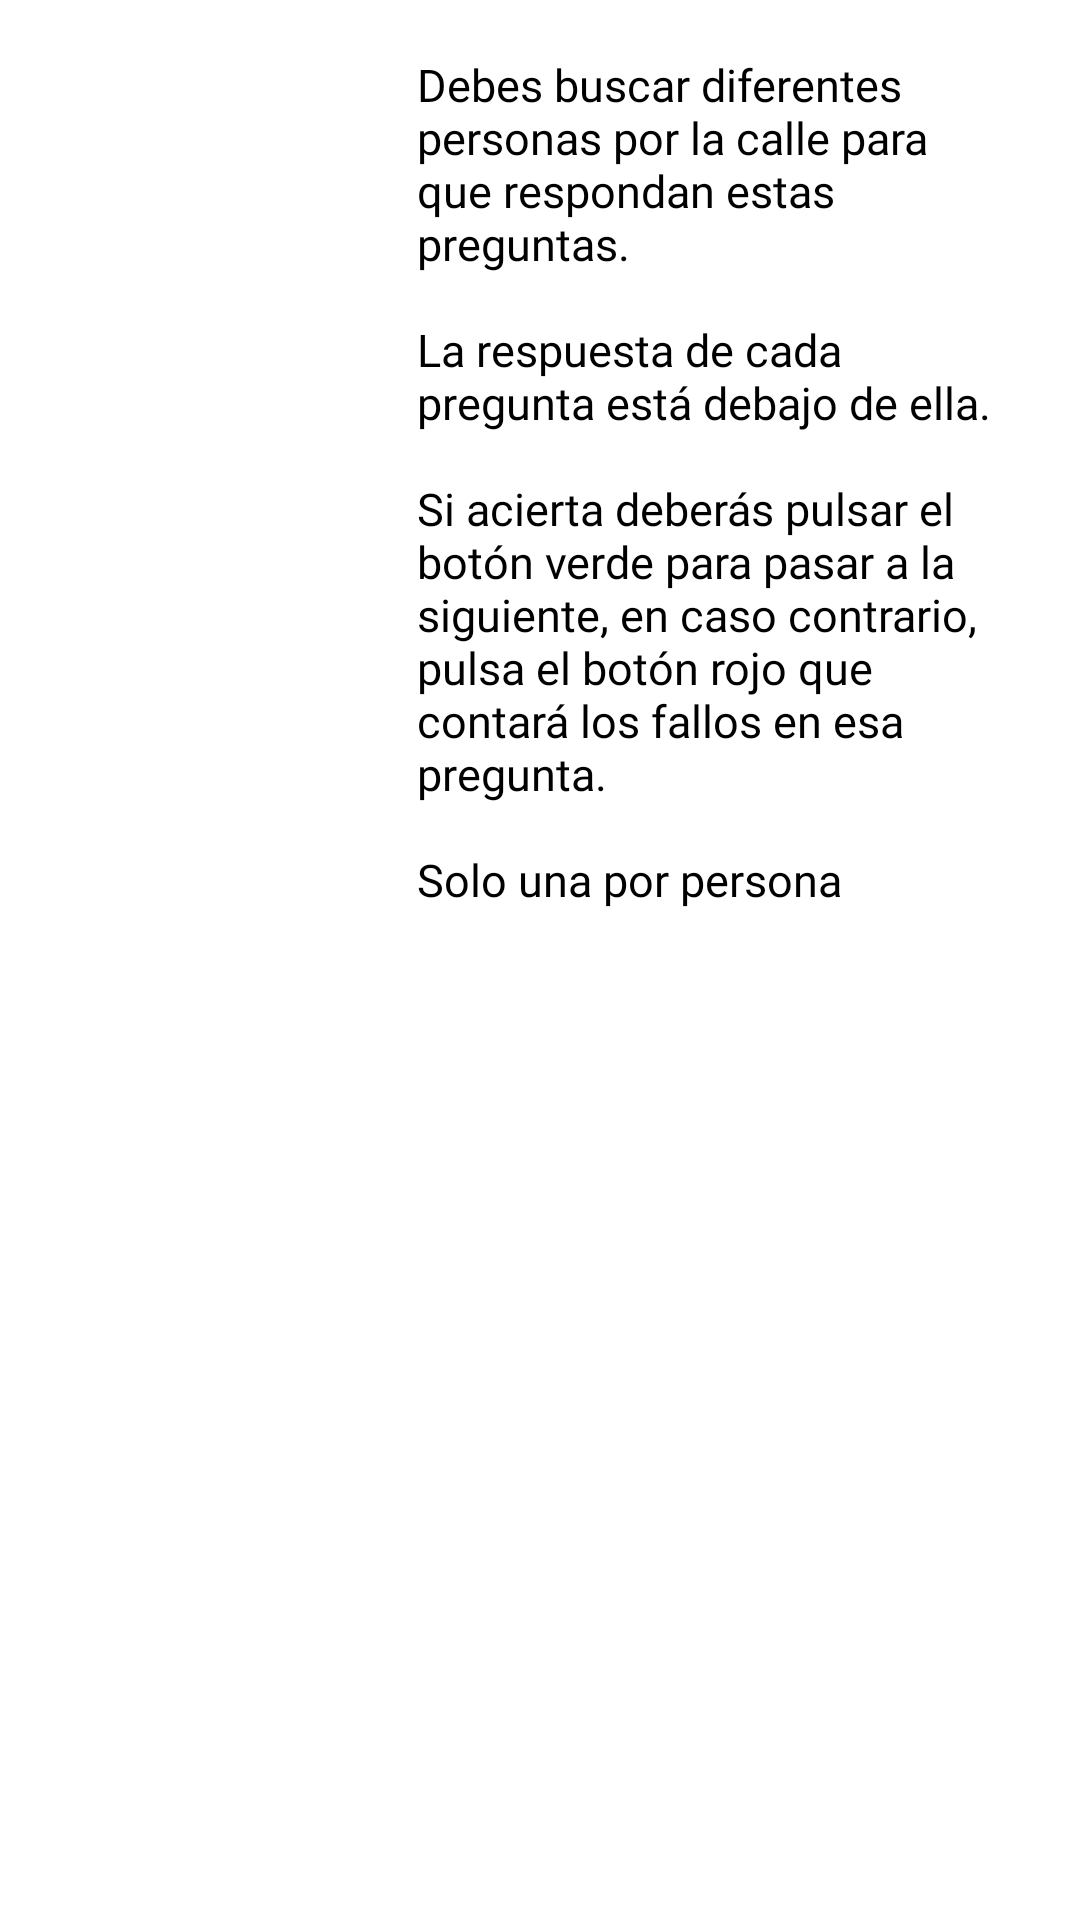

Write the Android layout XML for this screen, with the resource values it uses.
<!-- AndroidManifest.xml: application theme Theme.DidaktikApp_Zazpikaleak -->
<!-- res/layout/activity_zona6_2_dialogo.xml -->
<?xml version="1.0" encoding="utf-8"?>
<LinearLayout
    xmlns:android="http://schemas.android.com/apk/res/android"
    android:orientation="horizontal"
    android:layout_width="match_parent"
    android:layout_marginTop="20dp"
    android:layout_height="match_parent">

    <ImageView
        android:layout_width="106dp"
        android:layout_height="340dp"
        android:layout_marginHorizontal="15dp"
        android:layout_marginTop="20dp"
        android:src="@drawable/dindonfunko" />

    <LinearLayout
        android:layout_width="match_parent"
        android:layout_height="match_parent"
        android:orientation="vertical"
        android:padding="3dp">

        <TextView
            android:id="@+id/txtDialogo"
            android:layout_width="wrap_content"
            android:layout_height="wrap_content"
            android:layout_marginTop="15dp"
            android:layout_marginRight="20dp"
            android:fontFamily="@font/nunito"
            android:text="@string/txtZona6_2Dingdong"
            android:textColor="@color/black"
            android:textSize="15dp" />
    </LinearLayout>
</LinearLayout>
<!-- resources referenced by this layout -->
<resources>
  <color name="black">#FF000000</color>
  <string name="txtZona6_2Dingdong">Debes buscar diferentes personas por la calle para que respondan estas preguntas. \n\nLa respuesta de cada pregunta está debajo de ella. \n\nSi acierta deberás pulsar el botón verde para pasar a la siguiente, en caso contrario, pulsa el botón rojo que contará los fallos en esa pregunta. \n\nSolo una por persona</string>
  <style name="Theme.DidaktikApp_Zazpikaleak" parent="Theme.MaterialComponents.DayNight.NoActionBar">
          
          <item name="colorPrimary">@color/purple_500</item>
          <item name="colorPrimaryVariant">@color/purple_700</item>
          <item name="colorOnPrimary">@color/white</item>
          
          <item name="colorSecondary">@color/teal_200</item>
          <item name="colorSecondaryVariant">@color/teal_700</item>
          <item name="colorOnSecondary">@color/white</item>
          
          <item name="android:statusBarColor">?attr/colorPrimaryVariant</item>
          
      </style>
  <color name="purple_500">#FF6200EE</color>
  <color name="purple_700">#FF3700B3</color>
  <color name="white">#FFFFFFFF</color>
  <color name="teal_200">#FF03DAC5</color>
  <color name="teal_700">#FF018786</color>
</resources>
